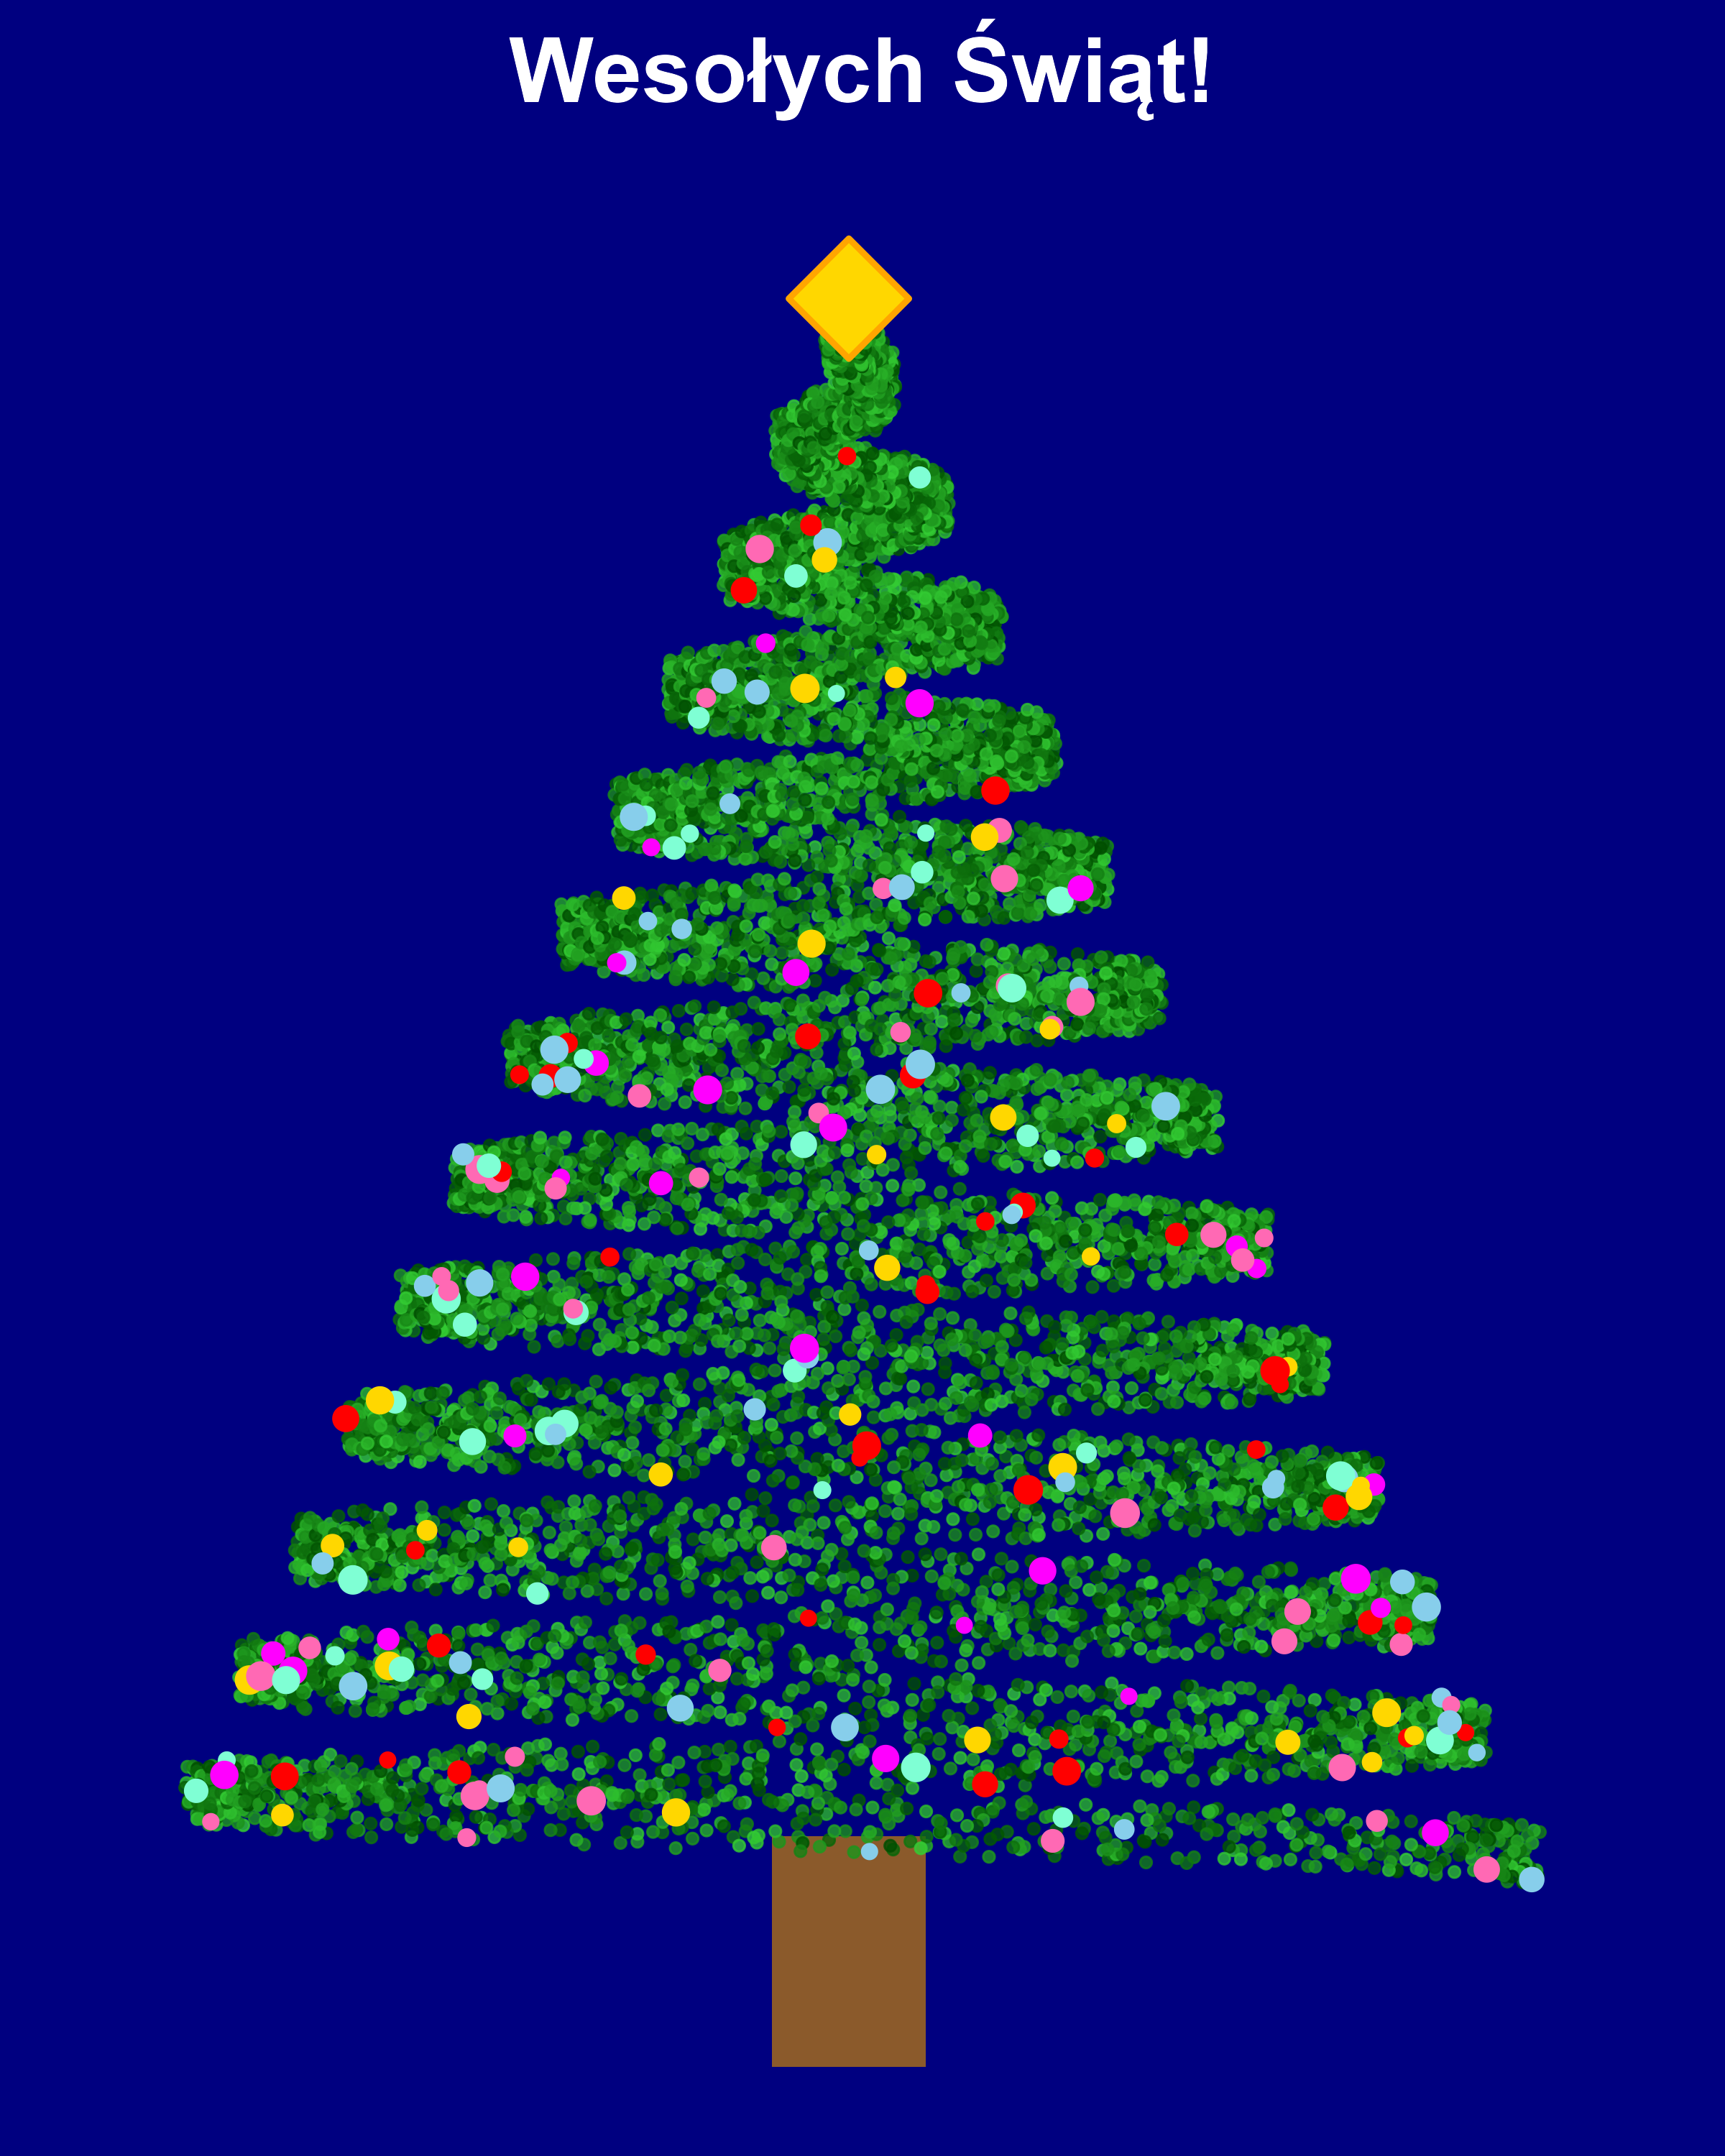

The script that saved this image:

library(ggplot2)
library(dplyr)
library(tibble)


n_points <- 15000 
height_max <- 8 

tree_data <- tibble(
  t = seq(0, 25 * pi, length.out = n_points), 
  h = seq(0, height_max, length.out = n_points) 
) %>%
  mutate(
    r = (height_max - h) / height_max, 
    
    x = r * cos(t) * 3.5 + runif(n_points, -0.1, 0.1),
    
    y = h + runif(n_points, -0.15, 0.15), # żeby było trochę szumu
    
    color_val = runif(n_points, 0, 1) # różne odcienie zieleni
  )
# bombki
set.seed(133) 
baubles <- tree_data %>%
  sample_n(226, weight = r) %>% 
  mutate(
    color = sample(c("red", "gold", "skyblue", "magenta", "hotpink", "aquamarine"), 226, replace = TRUE),
    size = runif(226, 2, 4)
  )

# gwiazda
star <- data.frame(x = 0, y = height_max+0.1)

# pień
trunk <- data.frame(
  x = 0, 
  y = -0.5, 
  width = 0.8, 
  height = 1.2
)

# cała choinka
plot <- ggplot() +
  # pień
  geom_tile(data = trunk, aes(x = x, y = y, width = width, height = height), 
            fill = "tan4") + # TU BRAKOWAŁO NAWIASU
  
  # gałęzie
  geom_point(data = tree_data, aes(x = x, y = y, color = color_val), 
             size = 1.5, alpha = 0.8, show.legend = FALSE) +
  scale_color_gradient(low = "#004d00", high = "#33cc33", guide = "none") + 
  
  # bombki
  geom_point(data = baubles, aes(x = x, y = y, color = I(color), size = I(size))) +
  
  # gwiazda (a bardziej romb)
  geom_point(data = star, aes(x = x, y = y), shape = 23, fill = "gold", color = "orange", size = 14, stroke = 1.5) +
  
  # tło
  theme_void() + 
  theme(
    panel.background = element_rect(fill = "navy", color = NA), 
    plot.background = element_rect(fill = "navy", color = NA),
    plot.title = element_text(color = "white", hjust = 0.5, vjust = -1, size = 30, face = "bold", margin = margin(b = 40))
  ) + 
  
  labs(
    title = "Wesołych Świąt!" # wesołych świąt
  ) +
  coord_fixed(ratio = 1)

print(plot)



ggsave("xmastree.png", plot = plot, width = 8, height = 10, dpi = 300)

